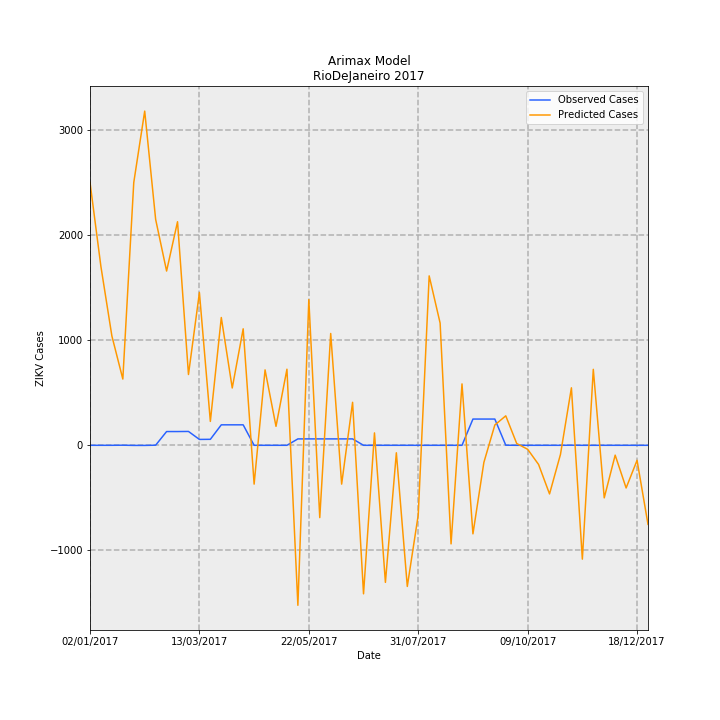

The file beside this chart, header and first rows:
Date, predictions_incidence, observed_incidence, Predicted Cases, Observed Cases, error
02/01/2017, 14.98, 0.0, 2504, 0.0, -2504
09/01/2017, 10.17, 0.0, 1701, 0.0, -1701
16/01/2017, 6.227, 0.0, 1041, 0.0, -1041
23/01/2017, 3.774, 0.005981, 631, 1.0, -630
30/01/2017, 14.97, -0.005981, 2503, -1.0, -2504
06/02/2017, 19.04, -0.005981, 3183, -1.0, -3184
13/02/2017, 12.87, 0.005981, 2152, 1.0, -2151
20/02/2017, 9.927, 0.7835, 1660, 131.0, -1529
27/02/2017, 12.74, 0.7835, 2129, 131.0, -1998
06/03/2017, 4.032, 0.7895, 674.2, 132.0, -542.2
13/03/2017, 8.703, 0.3349, 1455, 56.0, -1399
20/03/2017, 1.36, 0.3409, 227.5, 57.0, -170.5
27/03/2017, 7.279, 1.166, 1217, 195.0, -1022
03/04/2017, 3.265, 1.166, 545.8, 195.0, -350.8
10/04/2017, 6.636, 1.166, 1109, 195.0, -914.5
17/04/2017, -2.211, 0.0, -369.6, 0.0, 369.6
24/04/2017, 4.296, 0.0, 718.2, 0.0, -718.2
01/05/2017, 1.08, 0.0, 180.6, 0.0, -180.6
08/05/2017, 4.334, 0.0, 724.7, 0.0, -724.7
15/05/2017, -9.114, 0.3649, -1524, 61.0, 1585
22/05/2017, 8.299, 0.3649, 1388, 61.0, -1327
29/05/2017, -4.12, 0.3649, -688.7, 61.0, 749.7
05/06/2017, 6.37, 0.3649, 1065, 61.0, -1004
12/06/2017, -2.211, 0.3649, -369.7, 61.0, 430.7
19/06/2017, 2.449, 0.3649, 409.4, 61.0, -348.4
26/06/2017, -8.46, 0.0, -1414, 0.0, 1414
03/07/2017, 0.7067, 0.0, 118.2, 0.0, -118.2
10/07/2017, -7.808, 0.0, -1305, 0.0, 1305
17/07/2017, -0.4262, 0.0, -71.25, 0.0, 71.25
24/07/2017, -8.04, 0.0, -1344, 0.0, 1344
31/07/2017, -3.968, 0.0, -663.3, 0.0, 663.3
07/08/2017, 9.651, 0.0, 1614, 0.0, -1614
14/08/2017, 6.963, 0.0, 1164, 0.0, -1164
21/08/2017, -5.616, 0.0, -939, 0.0, 939
28/08/2017, 3.498, 0.0, 584.8, 0.0, -584.8
04/09/2017, -5.044, 1.495, -843.3, 250.0, 1093
11/09/2017, -0.9726, 1.495, -162.6, 250.0, 412.6
18/09/2017, 1.157, 1.495, 193.5, 250.0, 56.5
25/09/2017, 1.678, 0.005981, 280.6, 1.0, -279.6
02/10/2017, 0.1022, 0.0, 17.08, 0.0, -17.08
09/10/2017, -0.227, 0.0, -37.95, 0.0, 37.95
16/10/2017, -1.093, 0.0, -182.8, 0.0, 182.8
23/10/2017, -2.771, 0.0, -463.2, 0.0, 463.2
30/10/2017, -0.518, 0.0, -86.6, 0.0, 86.6
06/11/2017, 3.275, 0.005981, 547.6, 1.0, -546.6
13/11/2017, -6.485, 0.0, -1084, 0.0, 1084
20/11/2017, 4.328, 0.0, 723.6, 0.0, -723.6
27/11/2017, -2.995, 0.0, -500.7, 0.0, 500.7
04/12/2017, -0.5601, 0.0, -93.64, 0.0, 93.64
11/12/2017, -2.431, 0.0, -406.5, 0.0, 406.5
18/12/2017, -0.8558, 0.0, -143.1, 0.0, 143.1
25/12/2017, -4.504, 0.0, -753, 0.0, 753
